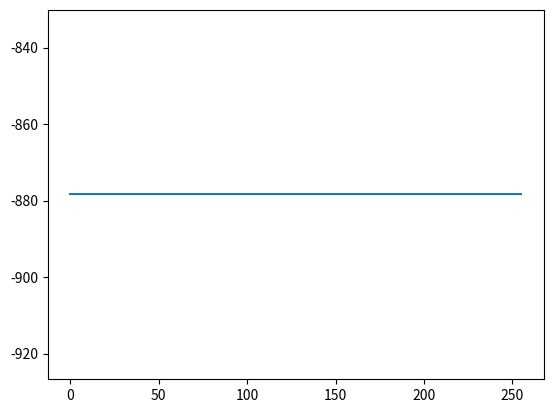
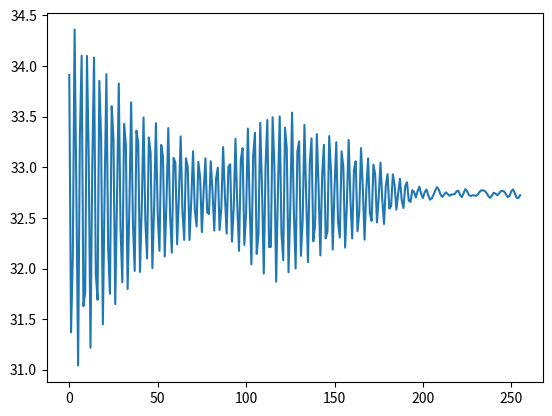

Reproduce these figures in Python, in order.
"""Minimal self contained numpy example of the leapfrog scheme
for the equation geometric_derivative(phi) = m * phi * It = m * phi * xyw,
in the even subalgebra of x+y+w+t-

We note that a zero order term of this form requires interpolation,
for a stencil without a spatial bias.
Note that with an odd grade spatial pseudoscalar xyz, the leapfrog scheme is preserved
"""
import numpy as np
import matplotlib.pyplot as plt

def edt(lhs, rhs, courant=0.33):
	lhs -= rhs * courant
idt = edt

def interpolate(phi, axes):
	for i, s in enumerate(axes):
		phi = (phi + np.roll(phi, shift=s, axis=i)) / 2
	return phi
ed = lambda d: lambda a: np.roll(a, shift=-1, axis=d) - a
id = lambda d: lambda a: a - np.roll(a, shift=+1, axis=d)
edx, edy, edw = [ed(d) for d in range(3)]
idx, idy, idw = [id(d) for d in range(3)]

m = 0.0
def leapfrog(phi):
	s, xy, xw, yw, xt, yt, wt, xywt = phi
	edt(s, +idx(xt) + idy(yt) + idw(wt)     + m*interpolate(xywt, (-1, -1, -1)))  # t
	edt(xy, +edx(yt) - edy(xt) + idw(xywt)  - m*interpolate(wt, (+1, +1, -1)))  # xyt
	edt(xw, +edx(wt) - idy(xywt) - edw(xt)  + m*interpolate(yt, (+1, -1, +1)))  # xzt
	edt(yw, +idx(xywt) + edy(wt) - edw(yt)  - m*interpolate(xt, (-1, +1, +1)))  # yzt
	idt(xt, +edx(s) - idy(xy) - idw(xw)     + m*interpolate(yw, (+1, -1, -1)))  # x
	idt(yt, +idx(xy) + edy(s) - idw(yw)     - m*interpolate(xw, (-1, +1, -1)))  # y
	idt(wt, +idx(xw) + idy(yw) + edw(s)     + m*interpolate(xy, (-1, -1, +1)))  # z
	idt(xywt, +edx(yw) - edy(xw) + edw(xy)  - m*interpolate(s, (+1, +1, +1)))  # xyz

phi = np.zeros((8, 64, 64, 2))
x2 = np.linspace(-1, 1, 64) ** 2
phi[..., 0] = np.random.normal(size=(8, 1, 1)) * np.exp(-np.add.outer(x2, x2) * 16)
amp, norm = [], []
for i in range(256):
	norm.append(np.linalg.norm(phi))
	amp.append(phi.sum())
	# plt.imshow(np.abs(phi[1:4]).mean(axis=-1).T * 8)
	# plt.show()
	for t in range(8):
		leapfrog(phi)
plt.figure()
plt.plot(amp)
plt.figure()
plt.plot(norm)
plt.show()